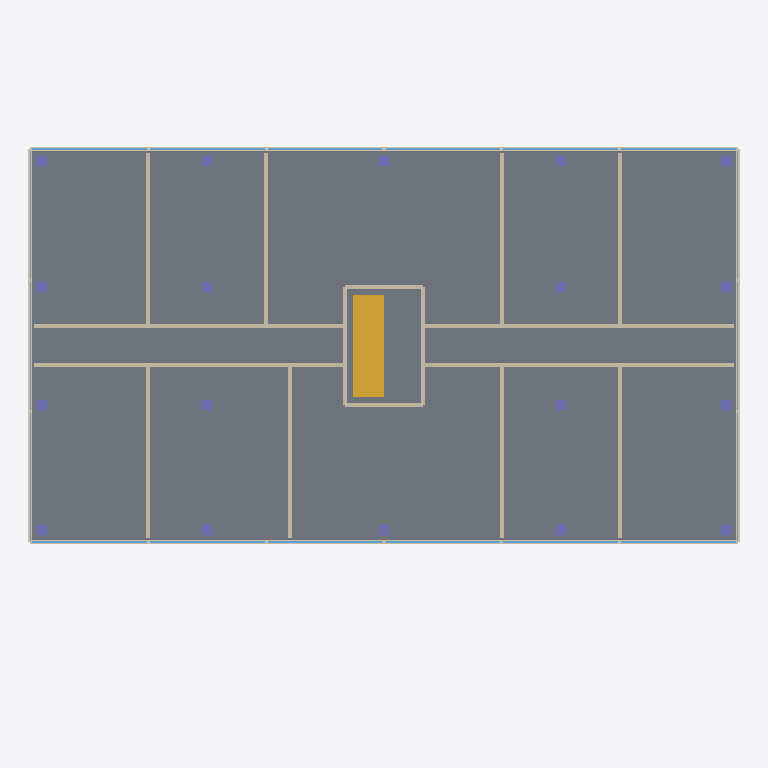
Plan cut of the same IFC building model at storey 'Level 4' (level 10.20 m, cut at 11.60 m), seen from above with north up, elements coloured by IFC class: 20 walls (beige), 18 windows (light blue), 18 columns (violet), 1 slab (grey), 1 stair (yellow). Cut surfaces are drawn darker.
Extent 36.2 m × 24.1 m × 42.1 m (x, y, z). Storeys (13): Level 1 at 0.00 m; Level 2 at 3.40 m; Level 3 at 6.80 m; Level 4 at 10.20 m; Level 5 at 13.60 m; Level 6 at 17.00 m; Level 7 at 20.40 m; Level 8 at 23.80 m; Level 9 at 27.20 m; Level 10 at 30.60 m; Level 11 at 34.00 m; Level 12 at 37.40 m; Roof at 40.80 m. Elements (648): 218 IfcColumn, 216 IfcWindow, 185 IfcWall, 15 IfcSlab, 12 IfcStair, 2 IfcCovering.

HEADER;
FILE_DESCRIPTION(('ViewDefinition [CoordinationView]'),'2;1');
FILE_NAME('','2026-11-01T18:37:39',(''),(''),'IfcOpenShell 0.9.0post1+b5e509b','IfcOpenShell 0.9.0post1+b5e509b','');
FILE_SCHEMA(('IFC4'));
ENDSEC;
DATA;
#1=IFCPROJECT('09dZWv6brCsA8maqdm7Z57',$,'[SYNTHETIC] RePermit sample',$,$,$,$,(#8),#3);
#10=IFCSITE('35BTcfBGXEqBwdQ8E_srAc',$,'Site',$,$,$,$,$,$,$,$,$,$,$);
#11=IFCBUILDING('3bAsmc$lz23OwcX0nLRA6g',$,'Tower 7',$,$,$,$,$,$,$,$,$);
#14=IFCBUILDINGSTOREY('3Y7cZ$6FnBxhIRez$6I42d',$,'Level 1',$,$,$,$,$,$,0.0);
#15=IFCBUILDINGSTOREY('18ShQHcgj3Yxd6wTn2q_UH',$,'Level 2',$,$,$,$,$,$,3.4);
#16=IFCBUILDINGSTOREY('2FHjeTohT1RRb0Ug3ca_zb',$,'Level 3',$,$,$,$,$,$,6.8);
#17=IFCBUILDINGSTOREY('06MkOo$lHBXhooM4pfla2G',$,'Level 4',$,$,$,$,$,$,10.2);
#18=IFCBUILDINGSTOREY('2cOKJt5YD8uPEs7Z_cN7eI',$,'Level 5',$,$,$,$,$,$,13.6);
#19=IFCBUILDINGSTOREY('1v6Z5R8nf91P9i5lMffRUj',$,'Level 6',$,$,$,$,$,$,17.0);
#20=IFCBUILDINGSTOREY('2ifENFyKn1$vgkK_YKhICX',$,'Level 7',$,$,$,$,$,$,20.4);
#21=IFCBUILDINGSTOREY('3VFjsP3Cz9FQktxX5WXYMv',$,'Level 8',$,$,$,$,$,$,23.8);
#22=IFCBUILDINGSTOREY('30sxQ6ycjCpOeXjRIGNLYC',$,'Level 9',$,$,$,$,$,$,27.2);
#23=IFCBUILDINGSTOREY('0F8ZtFO4LAEQPt2D00Eeh$',$,'Level 10',$,$,$,$,$,$,30.599999999999998);
#24=IFCBUILDINGSTOREY('3craGnvO14h8NfovvOr0Kb',$,'Level 11',$,$,$,$,$,$,34.0);
#25=IFCBUILDINGSTOREY('0Y8kwg7AT5eB_Aj3$Hs54l',$,'Level 12',$,$,$,$,$,$,37.4);
#26=IFCBUILDINGSTOREY('1yD8GgaZfEqQzCQXLHwClG',$,'Roof',$,$,$,$,$,$,40.8);
#3496=IFCSLAB('1tXSD5WPDTmRTIN7YY0D$b',$,'Floor L4',$,$,#3515,#3509,$,$);
#4542=IFCSTAIR('2a0A0CIEnG0xhDXZUFkdux',$,'Stair L4',$,$,#4560,#4555,$,$);
#3516=IFCWALL('0AqiXrWenSKwv60VWTCLsM',$,'Facade south sill L4',$,$,#3534,#3529,$,$);
#3696=IFCWALL('0Svy_$JcbK49M9W1pS4Mv2',$,'Facade north sill L4',$,$,#3714,#3709,$,$);
#13656=IFCWALL('0g22bne$XM$fvnP5sZJ5U3',$,'Corridor wall west south L4',$,$,#13674,#13669,$,$);
#13680=IFCWALL('2EVGDrPejHOfbp0Vf4uzp0',$,'Corridor wall east south L4',$,$,#13698,#13693,$,$);
#13704=IFCWALL('1LeWqaOhrNkexfm6IXyHK8',$,'Corridor wall west north L4',$,$,#13722,#13717,$,$);
#13728=IFCWALL('2oVIakRC9O4xjyOM5bHl9v',$,'Corridor wall east north L4',$,$,#13746,#13741,$,$);
#3876=IFCWALL('16qzDzolbKzPUYkvwoY6O6',$,'Facade west sill L4',$,$,#3894,#3889,$,$);
#3990=IFCWALL('1w9wao9FbH6PMCg4FQwFiC',$,'Facade east sill L4',$,$,#4008,#4003,$,$);
#13752=IFCWALL('1mADs5Pq1RyBI7U_eQonOs',$,'Apartment wall 4-6S',$,$,#13770,#13765,$,$);
#13776=IFCWALL('0hO2bA2FvMyfswXc_DTswZ',$,'Apartment wall 4-6N',$,$,#13794,#13789,$,$);
#13800=IFCWALL('2r3zmdPFnQVQDKDsSjDVEI',$,'Apartment wall 4-12N',$,$,#13818,#13813,$,$);
#13824=IFCWALL('2tK3gAPxvG58Hk6Jghb_4Z',$,'Apartment wall 4-24S',$,$,#13842,#13837,$,$);
#13848=IFCWALL('3ffFdKWuzNixYYMfseBha7',$,'Apartment wall 4-24N',$,$,#13866,#13861,$,$);
#13872=IFCWALL('0rpTUda$HOgQQucwEpe5f2',$,'Apartment wall 4-30S',$,$,#13890,#13885,$,$);
#13896=IFCWALL('1FX3C_cPDU29Z1Xu6C7swM',$,'Apartment wall 4-30N',$,$,#13914,#13909,$,$);
#13920=IFCWALL('0ucQfWGwXHRf_pY1vve53x',$,'Wall 4A-4B',$,$,#13938,#13933,$,$);
#4446=IFCWALL('3wZ_0f2XvQGwME1njRNviF',$,'Core west L4',$,$,#4464,#4459,$,$);
#4470=IFCWALL('2ElvCy$8fKBPnrjwz4TQoV',$,'Core east L4',$,$,#4488,#4483,$,$);
#4494=IFCWALL('2VDDQ5raTUS8dU9hYVQVZ0',$,'Core south L4',$,$,#4512,#4507,$,$);
#4518=IFCWALL('0BlFGcwxbMwASBRd7JOUOk',$,'Core north L4',$,$,#4536,#4531,$,$);
#3564=IFCWINDOW('0V_aXc_ZfNIANddTT_iBga',$,'Window south 1 L4',$,$,#3582,#3577,$,$,$,$,$,$);
#3586=IFCWINDOW('2h2JuhMZHLw91N_bEZI3wz',$,'Window south 2 L4',$,$,#3604,#3599,$,$,$,$,$,$);
#3652=IFCWINDOW('3UslLibxTNdgeE$IAMHxJl',$,'Window south 5 L4',$,$,#3670,#3665,$,$,$,$,$,$);
#3674=IFCWINDOW('30b0gICkPTFebbjgZ4ipwf',$,'Window south 6 L4',$,$,#3692,#3687,$,$,$,$,$,$);
#3744=IFCWINDOW('1MdjoBIFvGHfqXl52$95ck',$,'Window north 1 L4',$,$,#3762,#3757,$,$,$,$,$,$);
#3766=IFCWINDOW('3ozR2KpWvGRgHdmEe2M_Dc',$,'Window north 2 L4',$,$,#3784,#3779,$,$,$,$,$,$);
#3832=IFCWINDOW('3m4YWcr7XPUwxq3vBA76U2',$,'Window north 5 L4',$,$,#3850,#3845,$,$,$,$,$,$);
#3854=IFCWINDOW('3h02QcJ3DHuu9DSS$sg_q2',$,'Window north 6 L4',$,$,#3872,#3867,$,$,$,$,$,$);
#3608=IFCWINDOW('3nG6OCrQrPORn2ulcFtEEf',$,'Window south 3 L4',$,$,#3626,#3621,$,$,$,$,$,$);
#3630=IFCWINDOW('0UWrjV33XQ0OQwDiQV9TFN',$,'Window south 4 L4',$,$,#3648,#3643,$,$,$,$,$,$);
#3788=IFCWINDOW('20znlNP7TIpBDhOq2j6GgW',$,'Window north 3 L4',$,$,#3806,#3801,$,$,$,$,$,$);
#3810=IFCWINDOW('3ic_SkeVTSueNVU0f6F6c4',$,'Window north 4 L4',$,$,#3828,#3823,$,$,$,$,$,$);
#3946=IFCWINDOW('1RC7eX5CjTs8HCmYlsgbSe',$,'Window west 2 L4',$,$,#3964,#3959,$,$,$,$,$,$);
#3924=IFCWINDOW('3flN9WyHbHZ89iUnwSwaRR',$,'Window west 1 L4',$,$,#3942,#3937,$,$,$,$,$,$);
#3968=IFCWINDOW('3iiri65XjN3gTdrlVO0u4T',$,'Window west 3 L4',$,$,#3986,#3981,$,$,$,$,$,$);
#4038=IFCWINDOW('2KG12Tjx1UfQ6fimltfj8z',$,'Window east 1 L4',$,$,#4056,#4051,$,$,$,$,$,$);
#4082=IFCWINDOW('2j0iCcL1XJ3wXO35z$DVas',$,'Window east 3 L4',$,$,#4100,#4095,$,$,$,$,$,$);
#4060=IFCWINDOW('3gL4RhCDHGqB27AyIqs2vP',$,'Window east 2 L4',$,$,#4078,#4073,$,$,$,$,$,$);
#4123=IFCCOLUMN('3cjE0VGc1K8OLuz60detSD',$,'Column 2 L4',$,$,#4141,#4136,$,$);
#4104=IFCCOLUMN('1JMikW9WfK7eLGDnzxDT0v',$,'Column 1 L4',$,$,#4122,#4117,$,$);
#4161=IFCCOLUMN('0PE2SIoVPNlRePevwER_eI',$,'Column 4 L4',$,$,#4179,#4174,$,$);
#4142=IFCCOLUMN('0xkdAgK51PFAzpSLA7fZ0B',$,'Column 3 L4',$,$,#4160,#4155,$,$);
#4180=IFCCOLUMN('3svX6rQTrN0gYBqawljjcm',$,'Column 5 L4',$,$,#4198,#4193,$,$);
#4199=IFCCOLUMN('0RQAqQXC5KXw_MS_rwSmBD',$,'Column 6 L4',$,$,#4217,#4212,$,$);
#4237=IFCCOLUMN('07zFqLplXHQ8DIVxAwi1Ds',$,'Column 8 L4',$,$,#4255,#4250,$,$);
#4218=IFCCOLUMN('3V0u3GOvzHXvfgN8vIg7FW',$,'Column 7 L4',$,$,#4236,#4231,$,$);
#4256=IFCCOLUMN('1_ca$hl7XQjexsqtz4ZtRR',$,'Column 9 L4',$,$,#4274,#4269,$,$);
#4275=IFCCOLUMN('1hPMIN_JvTPxynQwtJKqM0',$,'Column 10 L4',$,$,#4293,#4288,$,$);
#4294=IFCCOLUMN('31teKyV4PPOB7FFqsmJ5s1',$,'Column 11 L4',$,$,#4312,#4307,$,$);
#4313=IFCCOLUMN('3kUZXl7QLTRxAOzF_IPW7Q',$,'Column 12 L4',$,$,#4331,#4326,$,$);
#4332=IFCCOLUMN('3CfAKtG45MzP_$nvVVFDj9',$,'Column 13 L4',$,$,#4350,#4345,$,$);
#4351=IFCCOLUMN('3h5KBqt1TJbwdrata_$Jc$',$,'Column 14 L4',$,$,#4369,#4364,$,$);
#4370=IFCCOLUMN('3OyHJJR5PMzA9gNDdZoJCj',$,'Column 15 L4',$,$,#4388,#4383,$,$);
#4389=IFCCOLUMN('0paAo2ey5MVRQyIJbJLJIA',$,'Column 16 L4',$,$,#4407,#4402,$,$);
#4427=IFCCOLUMN('1Op5srH$bVO93L$MIZ0Xdi',$,'Column 18 L4',$,$,#4445,#4440,$,$);
#4408=IFCCOLUMN('2jB9aqTJLOCuK2GZDV4Gvt',$,'Column 17 L4',$,$,#4426,#4421,$,$);
ENDSEC;
